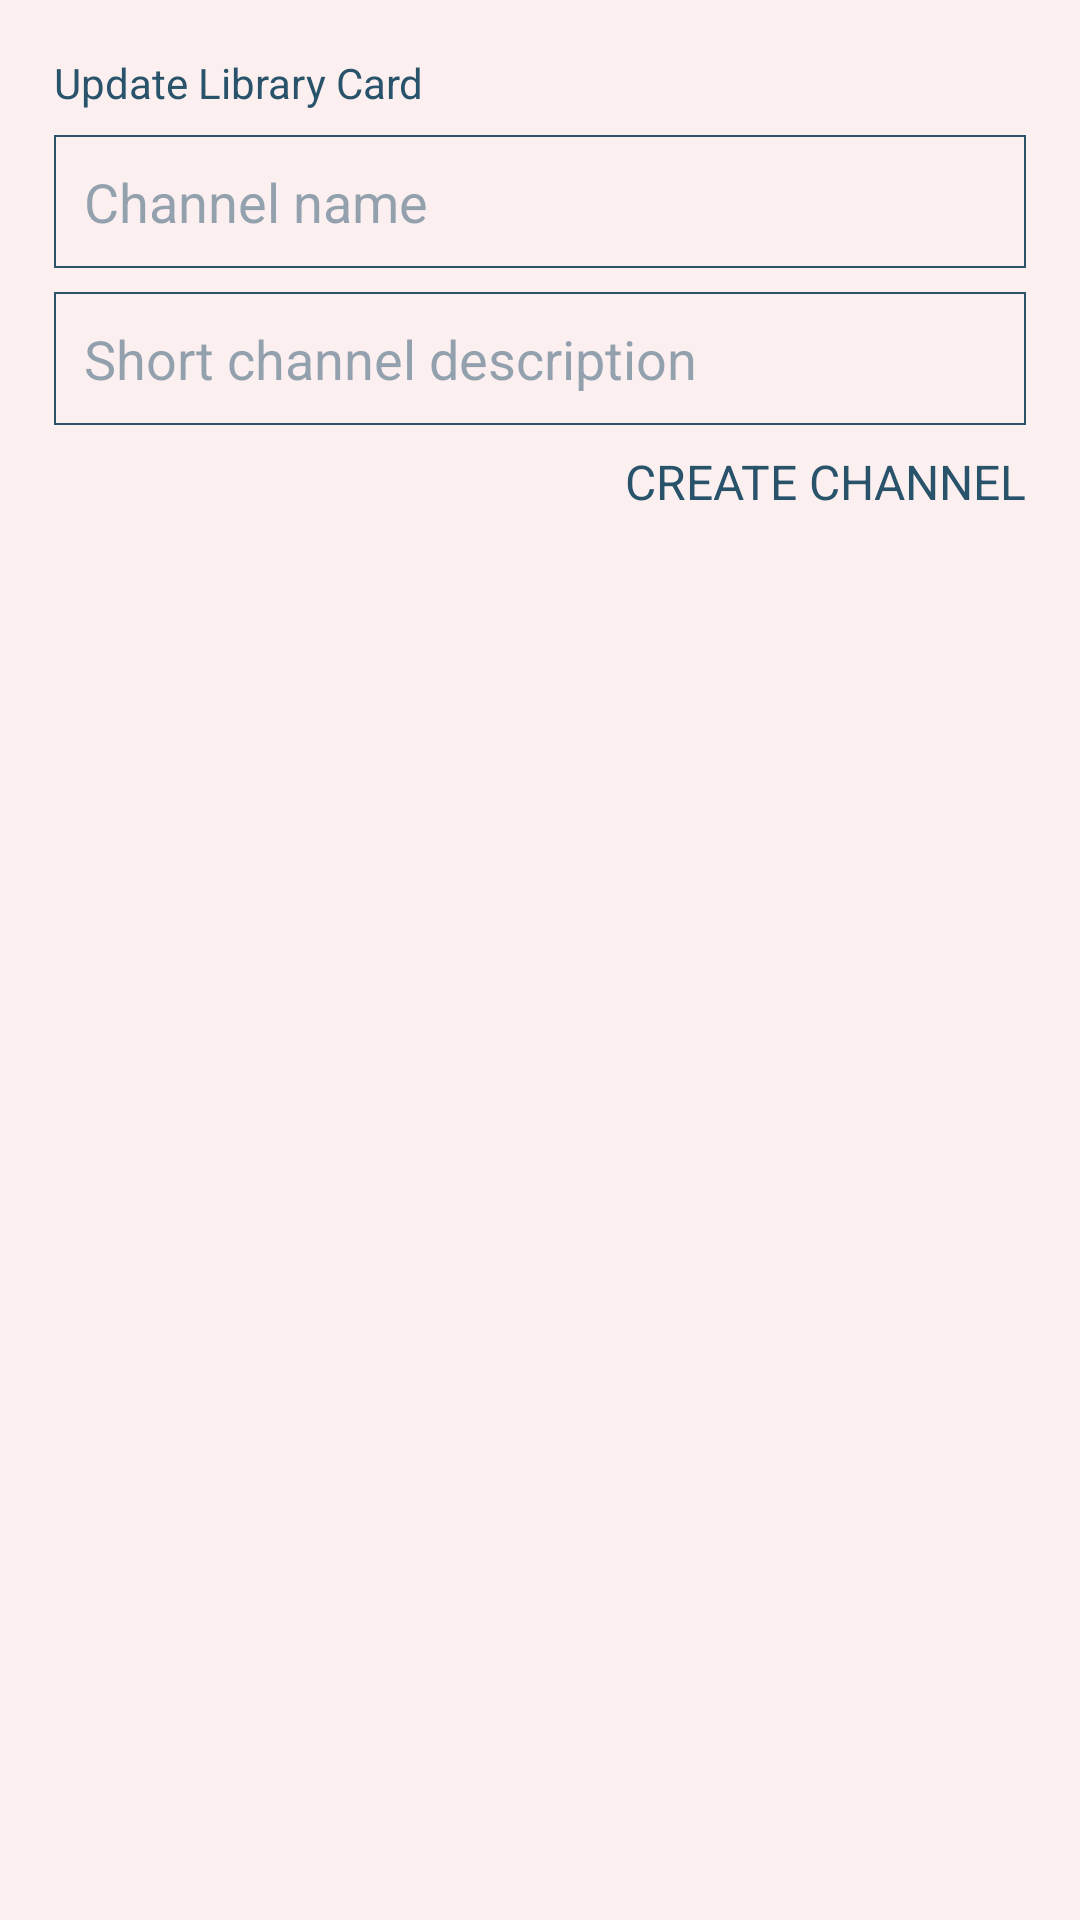

Android layout source for this screen:
<!-- AndroidManifest.xml: application theme Theme.LibraryOfAlexandria -->
<!-- res/layout/channel_dialog.xml -->
<?xml version="1.0" encoding="utf-8"?>
<RelativeLayout xmlns:android="http://schemas.android.com/apk/res/android"
    android:layout_width="match_parent"
    android:layout_height="wrap_content"
    android:layout_gravity="center"
    android:background="@color/Background">

    <LinearLayout
        android:layout_width="match_parent"
        android:layout_height="wrap_content"
        android:layout_gravity="center"
        android:padding="10dp"
        android:layout_margin="8dp"
        android:orientation="vertical">

        <TextView
            android:layout_width="wrap_content"
            android:layout_height="wrap_content"
            android:text="Update Library Card"
            android:textColor="@color/Text"/>

        <EditText
            android:layout_width="match_parent"
            android:layout_height="wrap_content"
            android:padding="10dp"
            android:background="@drawable/edit_text_bg"
            android:hint="Channel name"
            android:inputType="text"
            android:id="@+id/input_channel_name"
            android:textColor="@color/Text"
            android:maxLines="1"
            android:imeOptions="actionNext"
            android:textColorHint="#8028536B"
            android:layout_marginTop="8dp"/>

        <EditText
            android:layout_width="match_parent"
            android:layout_height="wrap_content"
            android:padding="10dp"
            android:background="@drawable/edit_text_bg"
            android:hint="Short channel description"
            android:inputType="textMultiLine"
            android:id="@+id/input_description"
            android:textColor="@color/Text"
            android:maxLines="5"
            android:textColorHint="#8028536B"
            android:layout_marginTop="8dp"/>

        <TextView
            android:layout_width="match_parent"
            android:layout_height="wrap_content"
            android:id="@+id/txt_create_channel"
            android:text="Create channel"
            android:textAllCaps="true"
            android:textSize="16sp"
            android:textColor="@color/Text"
            android:layout_marginTop="10dp"
            android:gravity="end"
            android:includeFontPadding="false"/>

    </LinearLayout>

</RelativeLayout>
<!-- resources referenced by this layout -->
<resources>
  <color name="Background">#FCEFEF</color>
  <color name="Text">#28536B</color>
  <!-- drawable edit_text_bg (drawable) -->
  <?xml version="1.0" encoding="utf-8"?>
  <shape
      xmlns:android="http://schemas.android.com/apk/res/android">
  
      <solid
          android:color="@android:color/transparent"/>
  
      <stroke
          android:width=".5dp"
          android:color="@color/Text"/>
  
  </shape>
  <style name="Theme.LibraryOfAlexandria" parent="Theme.MaterialComponents.DayNight.NoActionBar">
          
          <item name="colorPrimary">@color/purple_500</item>
          <item name="colorPrimaryVariant">@color/purple_700</item>
          <item name="colorOnPrimary">@color/white</item>
          
          <item name="colorSecondary">@color/teal_200</item>
          <item name="colorSecondaryVariant">@color/teal_700</item>
          <item name="colorOnSecondary">@color/black</item>
          
          <item name="android:statusBarColor" tools:targetApi="l">@color/Text</item>
          <item name="android:windowLightStatusBar" tools:ignore="NewAPi"> true</item>
          
      </style>
  <color name="purple_500">#FF6200EE</color>
  <color name="purple_700">#FF3700B3</color>
  <color name="white">#FFFFFFFF</color>
  <color name="teal_200">#FF03DAC5</color>
  <color name="teal_700">#FF018786</color>
  <color name="black">#FF000000</color>
</resources>
